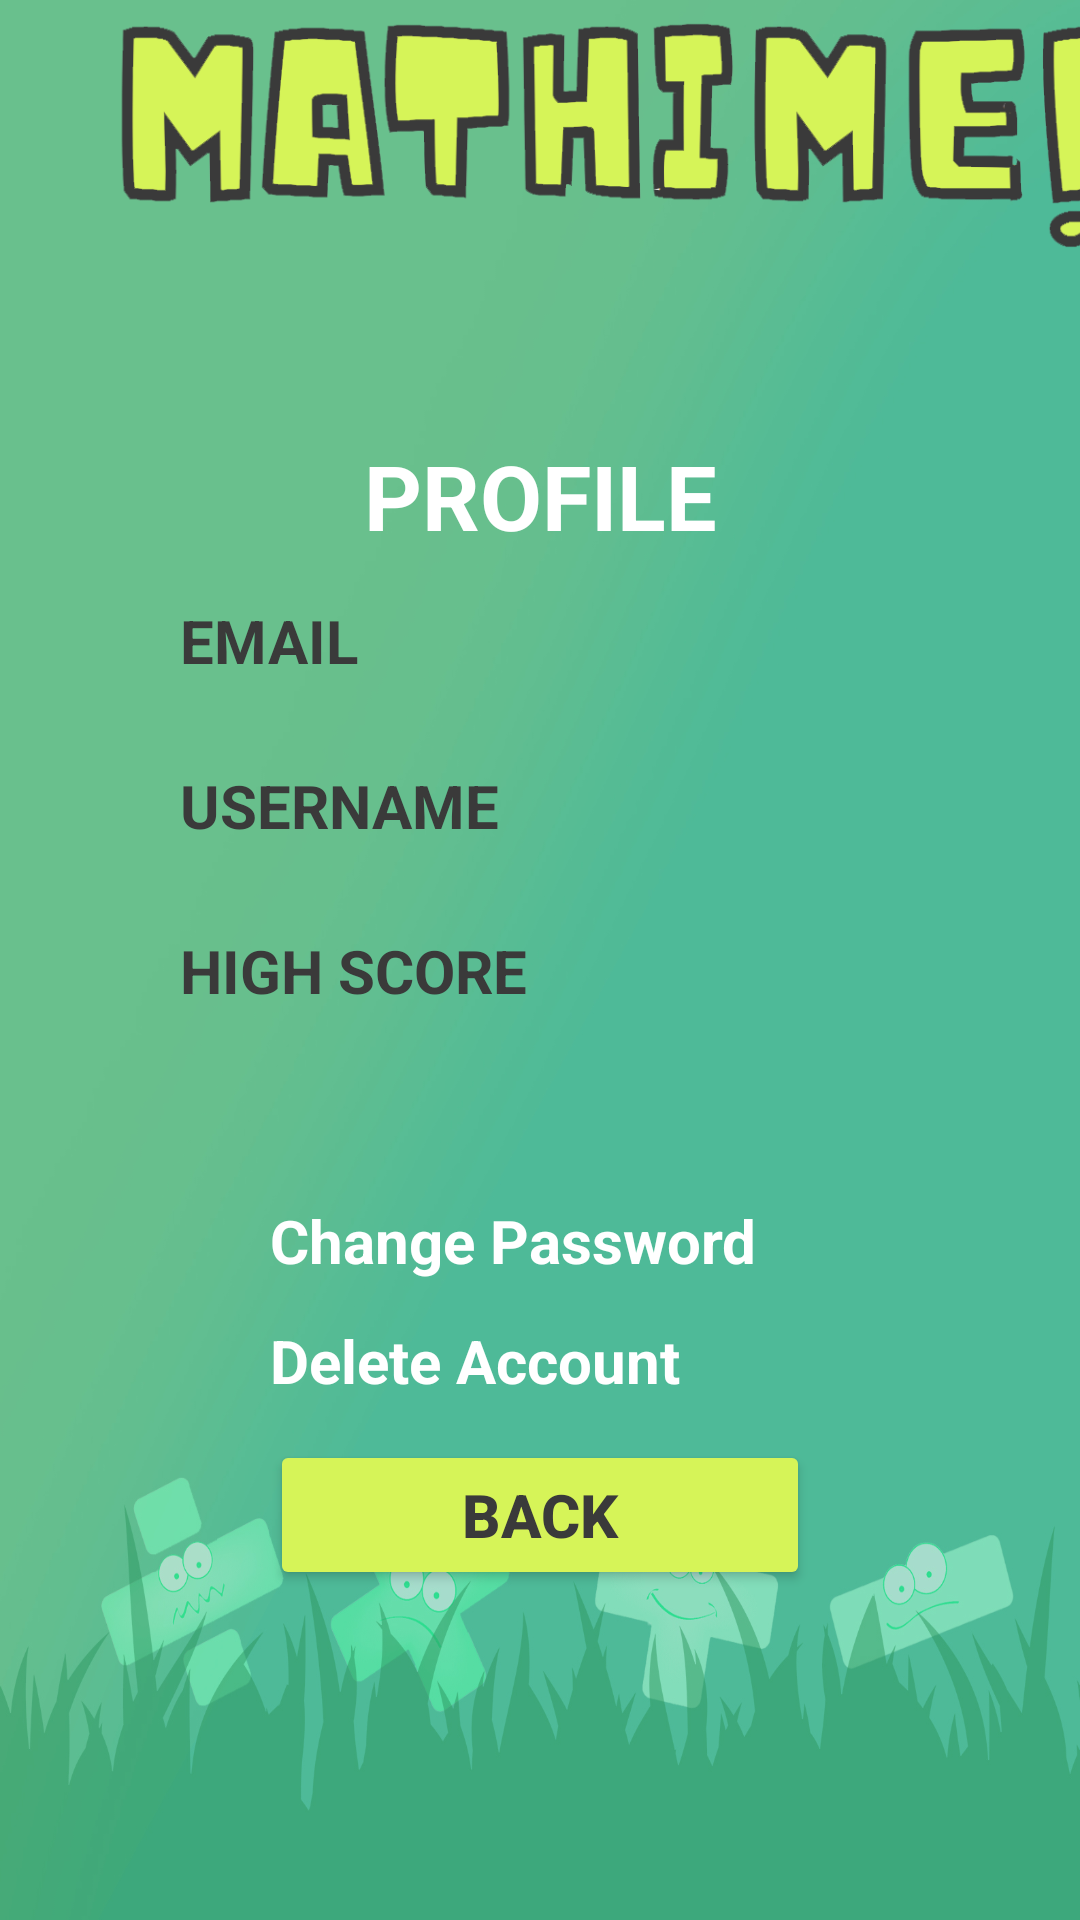

This screen was rendered from an Android layout file. Write that file and the resources it references.
<!-- AndroidManifest.xml: application theme Theme.MaThime -->
<!-- res/layout/activity_profile.xml -->
<?xml version="1.0" encoding="utf-8"?>
<LinearLayout xmlns:android="http://schemas.android.com/apk/res/android"
    xmlns:app="http://schemas.android.com/apk/res-auto"
    xmlns:tools="http://schemas.android.com/tools"
    android:layout_width="match_parent"
    android:layout_height="match_parent"
    android:orientation="vertical"
    tools:context=".profile"
    android:background="@drawable/bg2">

    <TextView
            android:layout_width="350dp"
            android:layout_height="90dp"
            android:layout_marginLeft="30dp"
            android:paddingTop="50dp"
            android:background="@drawable/logo"/>

    <LinearLayout
        android:id="@+id/linearlayout"
        android:layout_width="match_parent"
        android:layout_height="match_parent"
        android:orientation="vertical">

        <TextView
            android:layout_width="match_parent"
            android:layout_height="45dp"
            android:paddingTop="5dp"
            android:layout_marginTop="50dp"
            android:layout_marginLeft="50dp"
            android:layout_marginRight="50dp"
            android:text="PROFILE"
            android:textColor="@color/white"
            android:textAlignment="center"
            android:textSize="30dp"
            android:textStyle="bold"/>

        <LinearLayout
            android:layout_width="match_parent"
            android:layout_height="50dp"
            android:layout_marginTop="5dp"
            android:orientation="horizontal">

            <TextView
                android:layout_width="135dp"
                android:layout_height="match_parent"
                android:paddingTop="10dp"
                android:paddingLeft="10dp"
                android:layout_marginLeft="50dp"
                android:layout_marginRight="3dp"
                android:text="EMAIL"
                android:textColor="#3a3a3a"
                android:textStyle="bold"
                android:textSize="20dp"
                android:background="@drawable/white"/>

            <TextView
                android:id="@+id/email"
                android:layout_width="match_parent"
                android:layout_height="match_parent"
                android:layout_marginLeft="2dp"
                android:paddingTop="10dp"
                android:textSize="20dp"
                android:textColor="@color/white"/>

        </LinearLayout>

        <LinearLayout
            android:layout_width="match_parent"
            android:layout_height="50dp"
            android:layout_marginTop="5dp"
            android:orientation="horizontal"
            android:layout_marginLeft="50dp"
            android:layout_marginRight="50dp">

            <TextView
                android:layout_width="135dp"
                android:layout_height="match_parent"
                android:paddingTop="10dp"
                android:paddingLeft="10dp"
                android:layout_marginRight="3dp"
                android:text="USERNAME"
                android:textColor="#3a3a3a"
                android:textStyle="bold"
                android:textSize="20dp"
                android:background="@drawable/white"/>

            <TextView
                android:id="@+id/name"
                android:layout_width="match_parent"
                android:layout_height="match_parent"
                android:layout_marginLeft="2dp"
                android:paddingTop="10dp"
                android:textColor="@color/white"
                android:textSize="20dp"/>

        </LinearLayout>

        <LinearLayout
            android:layout_width="match_parent"
            android:layout_height="50dp"
            android:layout_marginTop="5dp"
            android:orientation="horizontal"
            android:layout_marginLeft="50dp"
            android:layout_marginRight="50dp">

            <TextView
                android:layout_width="135dp"
                android:layout_height="match_parent"
                android:paddingTop="10dp"
                android:paddingLeft="10dp"
                android:layout_marginRight="3dp"
                android:text="HIGH SCORE"
                android:textColor="#3a3a3a"
                android:textStyle="bold"
                android:textSize="20dp"
                android:background="@drawable/white"/>

            <TextView
                android:id="@+id/highest_score"
                android:layout_width="match_parent"
                android:layout_height="match_parent"
                android:layout_marginLeft="2dp"
                android:paddingTop="10dp"
                android:textColor="@color/white"
                android:textSize="20dp"/>

        </LinearLayout>

        <TextView
            android:id="@+id/change_password"
            android:layout_width="match_parent"
            android:layout_height="30dp"
            android:layout_marginTop="50dp"
            android:layout_marginLeft="90dp"
            android:layout_marginRight="90dp"
            android:textColor="@color/white"
            android:text="Change Password"
            android:textStyle="bold"
            android:textSize="20dp"/>

        <TextView
            android:id="@+id/delete_account"
            android:layout_width="match_parent"
            android:layout_height="30dp"
            android:layout_marginTop="10dp"
            android:layout_marginLeft="90dp"
            android:layout_marginRight="90dp"
            android:textColor="@color/white"
            android:text="Delete Account"
            android:textStyle="bold"
            android:textSize="20dp"/>

        <TextView
            android:id="@+id/question"
            android:layout_width="match_parent"
            android:layout_height="55dp"
            android:layout_marginTop="50dp"
            android:paddingLeft="30dp"
            android:paddingRight="30dp"
            android:visibility="gone"
            android:text="Are you sure you want to delete your account?"
            android:textStyle="bold"
            android:textColor="@color/white"
            android:textAlignment="center"
            android:textSize="20dp"/>

        <LinearLayout
            android:layout_width="match_parent"
            android:layout_height="wrap_content"
            android:orientation="horizontal">

            <Button
                android:id="@+id/yes"
                android:layout_width="match_parent"
                android:layout_height="50dp"
                android:layout_weight="1"
                android:layout_marginTop="10dp"
                android:layout_marginLeft="40dp"
                android:layout_marginRight="5dp"
                android:visibility="gone"
                android:text="Yes"
                android:textStyle="bold"
                android:textSize="20dp"
                android:textColor="#3a3a3a"
                android:backgroundTint="#D6F458"/>

            <Button
                android:id="@+id/no"
                android:layout_width="match_parent"
                android:layout_height="50dp"
                android:layout_weight="1"
                android:layout_marginTop="10dp"
                android:layout_marginRight="40dp"
                android:layout_marginLeft="5dp"
                android:visibility="gone"
                android:text="No"
                android:textStyle="bold"
                android:textSize="20dp"
                android:textColor="#3a3a3a"
                android:backgroundTint="#D6F458"/>

        </LinearLayout>

        <LinearLayout
            android:layout_width="match_parent"
            android:layout_height="70dp"
            android:orientation="horizontal"
            android:layout_marginLeft="90dp"
            android:layout_marginRight="90dp">

            <Button
                android:id="@+id/back"
                android:layout_width="match_parent"
                android:layout_height="50dp"
                android:layout_marginTop="10dp"
                android:text="Back"
                android:textStyle="bold"
                android:textSize="20dp"
                android:textColor="#3a3a3a"
                android:backgroundTint="#D6F458"/>

        </LinearLayout>

    </LinearLayout>

    <ProgressBar
        android:id="@+id/progressbar"
        android:layout_width="match_parent"
        android:layout_height="match_parent"
        android:visibility="gone"/>

</LinearLayout>
<!-- resources referenced by this layout -->
<resources>
  <!-- drawable bg2: jpg bitmap (drawable, 365765 bytes) -->
  <!-- drawable logo: png bitmap (drawable, 40420 bytes) -->
  <style name="Theme.MaThime" parent="Theme.MaterialComponents.DayNight.DarkActionBar">
          
          <item name="colorPrimary">@color/purple_500</item>
          <item name="colorPrimaryVariant">@color/purple_700</item>
          <item name="colorOnPrimary">@color/white</item>
          
          <item name="colorSecondary">@color/teal_200</item>
          <item name="colorSecondaryVariant">@color/teal_700</item>
          <item name="colorOnSecondary">@color/black</item>
          
          <item name="android:statusBarColor" tools:targetApi="l">?attr/colorPrimaryVariant</item>
          
      </style>
  <!-- not gathered from this repository: default colours our renderer supplied (Android Studio template values) -->
  <color name="purple_500">#FF6200EE</color>
  <color name="purple_700">#FF3700B3</color>
  <color name="teal_200">#FF03DAC5</color>
  <color name="teal_700">#FF018786</color>
  <color name="black">#FF000000</color>
  <color name="white">#FFFFFFFF</color>
</resources>
